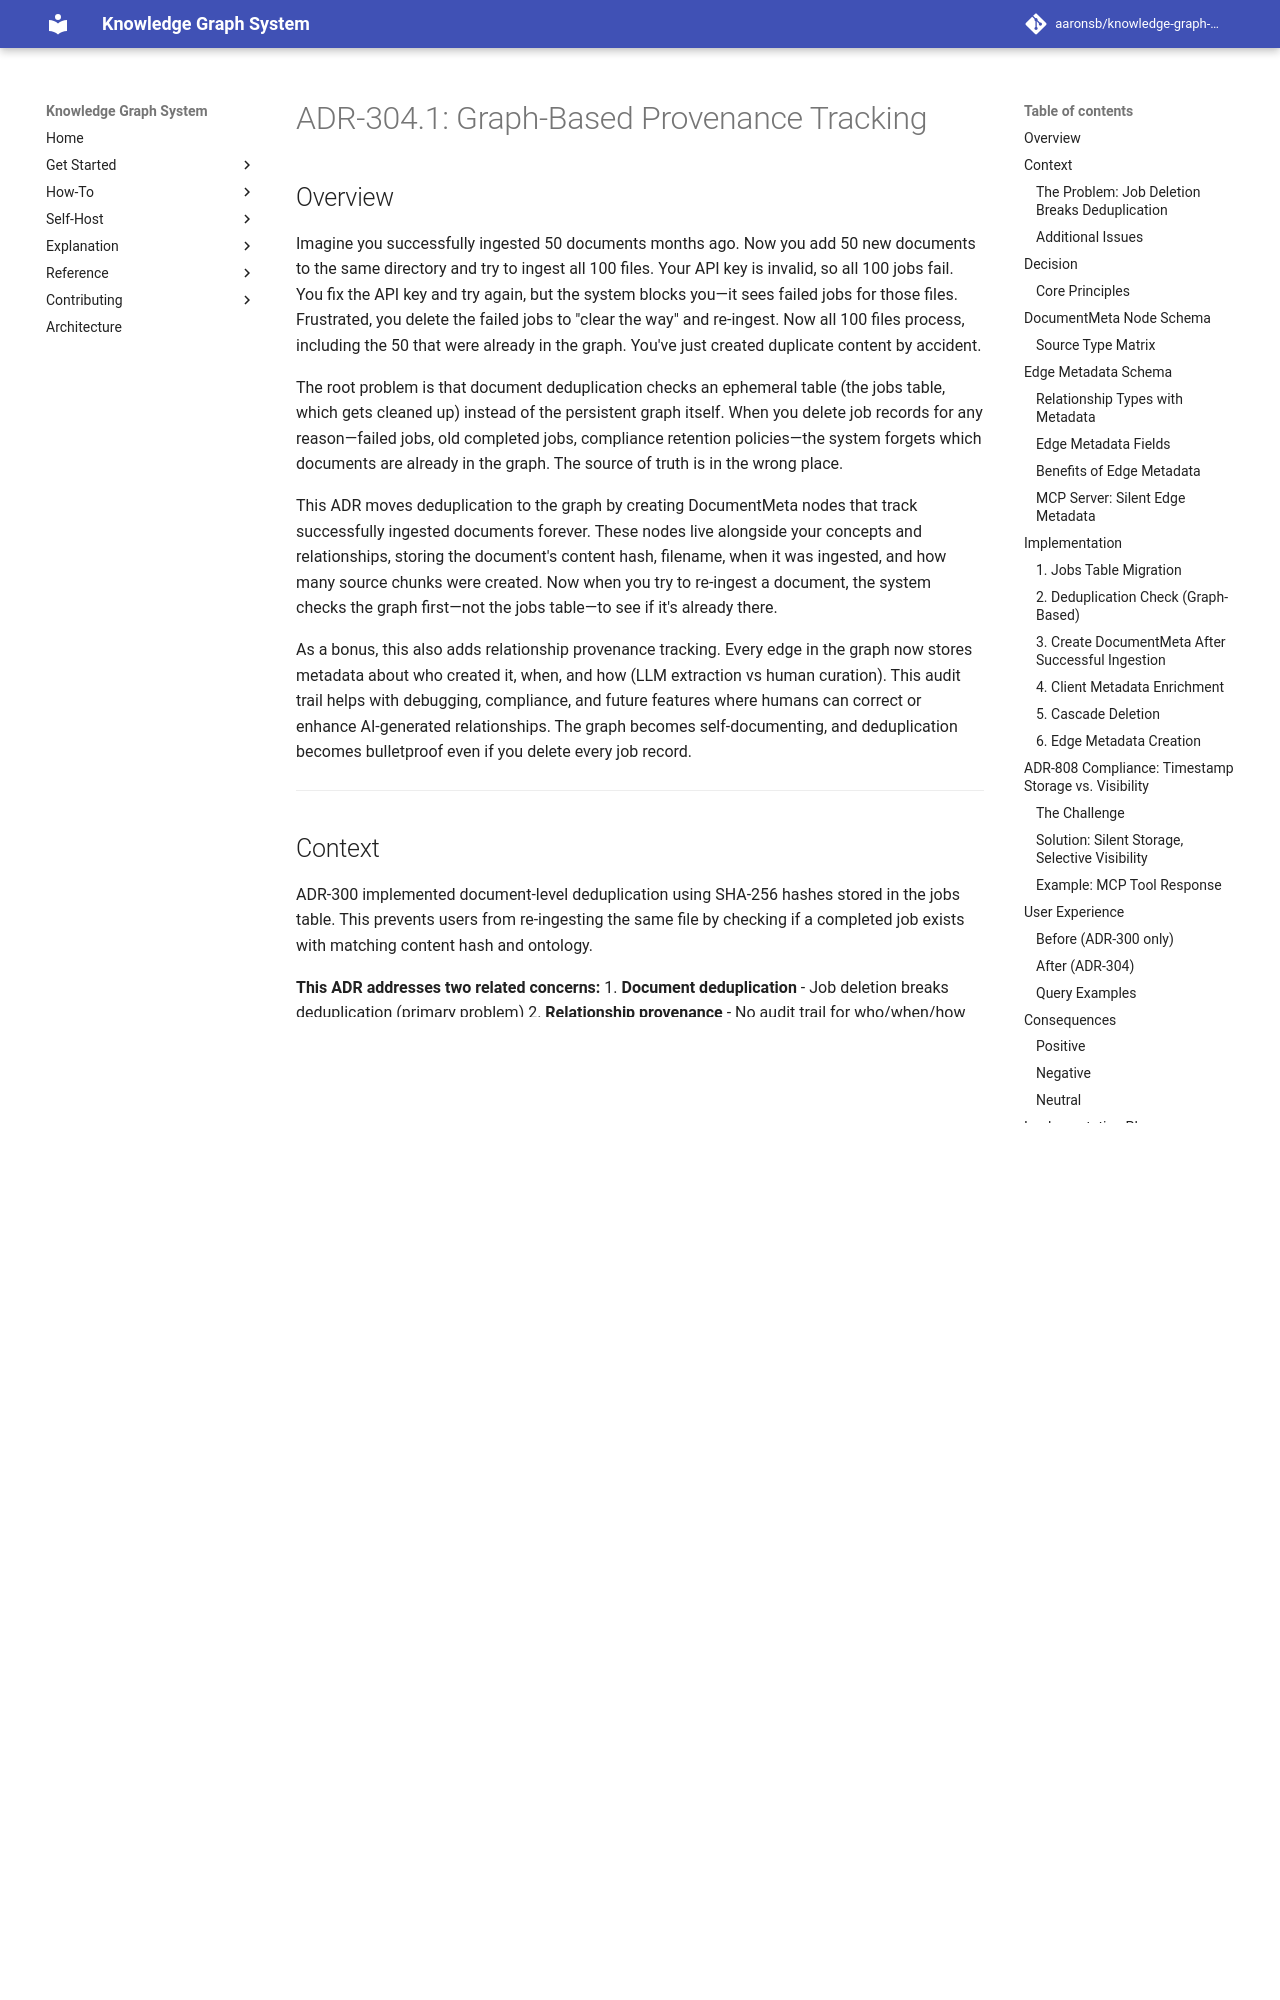

repository: aaronsb/knowledge-graph-system · page: architecture/ingestion-content/ADR-304.1-graph-document-deduplication/index.html · generator: mkdocs

---
status: Proposed
date: 2025-10-31
deciders:
  - aaronsb
  - claude
related:
  - ADR-300
  - ADR-808
  - ADR-303
---

# ADR-304.1: Graph-Based Provenance Tracking

## Overview

Imagine you successfully ingested 50 documents months ago. Now you add 50 new documents to the same directory and try to ingest all 100 files. Your API key is invalid, so all 100 jobs fail. You fix the API key and try again, but the system blocks you—it sees failed jobs for those files. Frustrated, you delete the failed jobs to "clear the way" and re-ingest. Now all 100 files process, including the 50 that were already in the graph. You've just created duplicate content by accident.

The root problem is that document deduplication checks an ephemeral table (the jobs table, which gets cleaned up) instead of the persistent graph itself. When you delete job records for any reason—failed jobs, old completed jobs, compliance retention policies—the system forgets which documents are already in the graph. The source of truth is in the wrong place.

This ADR moves deduplication to the graph by creating DocumentMeta nodes that track successfully ingested documents forever. These nodes live alongside your concepts and relationships, storing the document's content hash, filename, when it was ingested, and how many source chunks were created. Now when you try to re-ingest a document, the system checks the graph first—not the jobs table—to see if it's already there.

As a bonus, this also adds relationship provenance tracking. Every edge in the graph now stores metadata about who created it, when, and how (LLM extraction vs human curation). This audit trail helps with debugging, compliance, and future features where humans can correct or enhance AI-generated relationships. The graph becomes self-documenting, and deduplication becomes bulletproof even if you delete every job record.

---

## Context

ADR-300 implemented document-level deduplication using SHA-256 hashes stored in the jobs table. This prevents users from re-ingesting the same file by checking if a completed job exists with matching content hash and ontology.

**This ADR addresses two related concerns:**
1. **Document deduplication** - Job deletion breaks deduplication (primary problem)
2. **Relationship provenance** - No audit trail for who/when/how relationships were created (secondary enhancement)

### The Problem: Job Deletion Breaks Deduplication

**Real-world scenario:**

```
Timeline:
1. User ingested 50 docs successfully (months ago)
   → 50 completed jobs in jobs table
   → 50 documents worth of content in graph

2. User adds 50 new docs to same directory

3. User ingests entire directory (100 files)
   → API key invalid → all 100 jobs fail

4. User fixes API key, tries to re-ingest
   → Blocked by failed job hashes

5. User deletes failed jobs to "clear the way"
   → Removes 100 job records (including 50 old successful ones)

6. User re-ingests directory
   → ALL 100 files process (no job records to check against)
   → 50 documents DUPLICATED in graph
```

**Root cause:** Deduplication checks ephemeral jobs table instead of persistent graph state.
